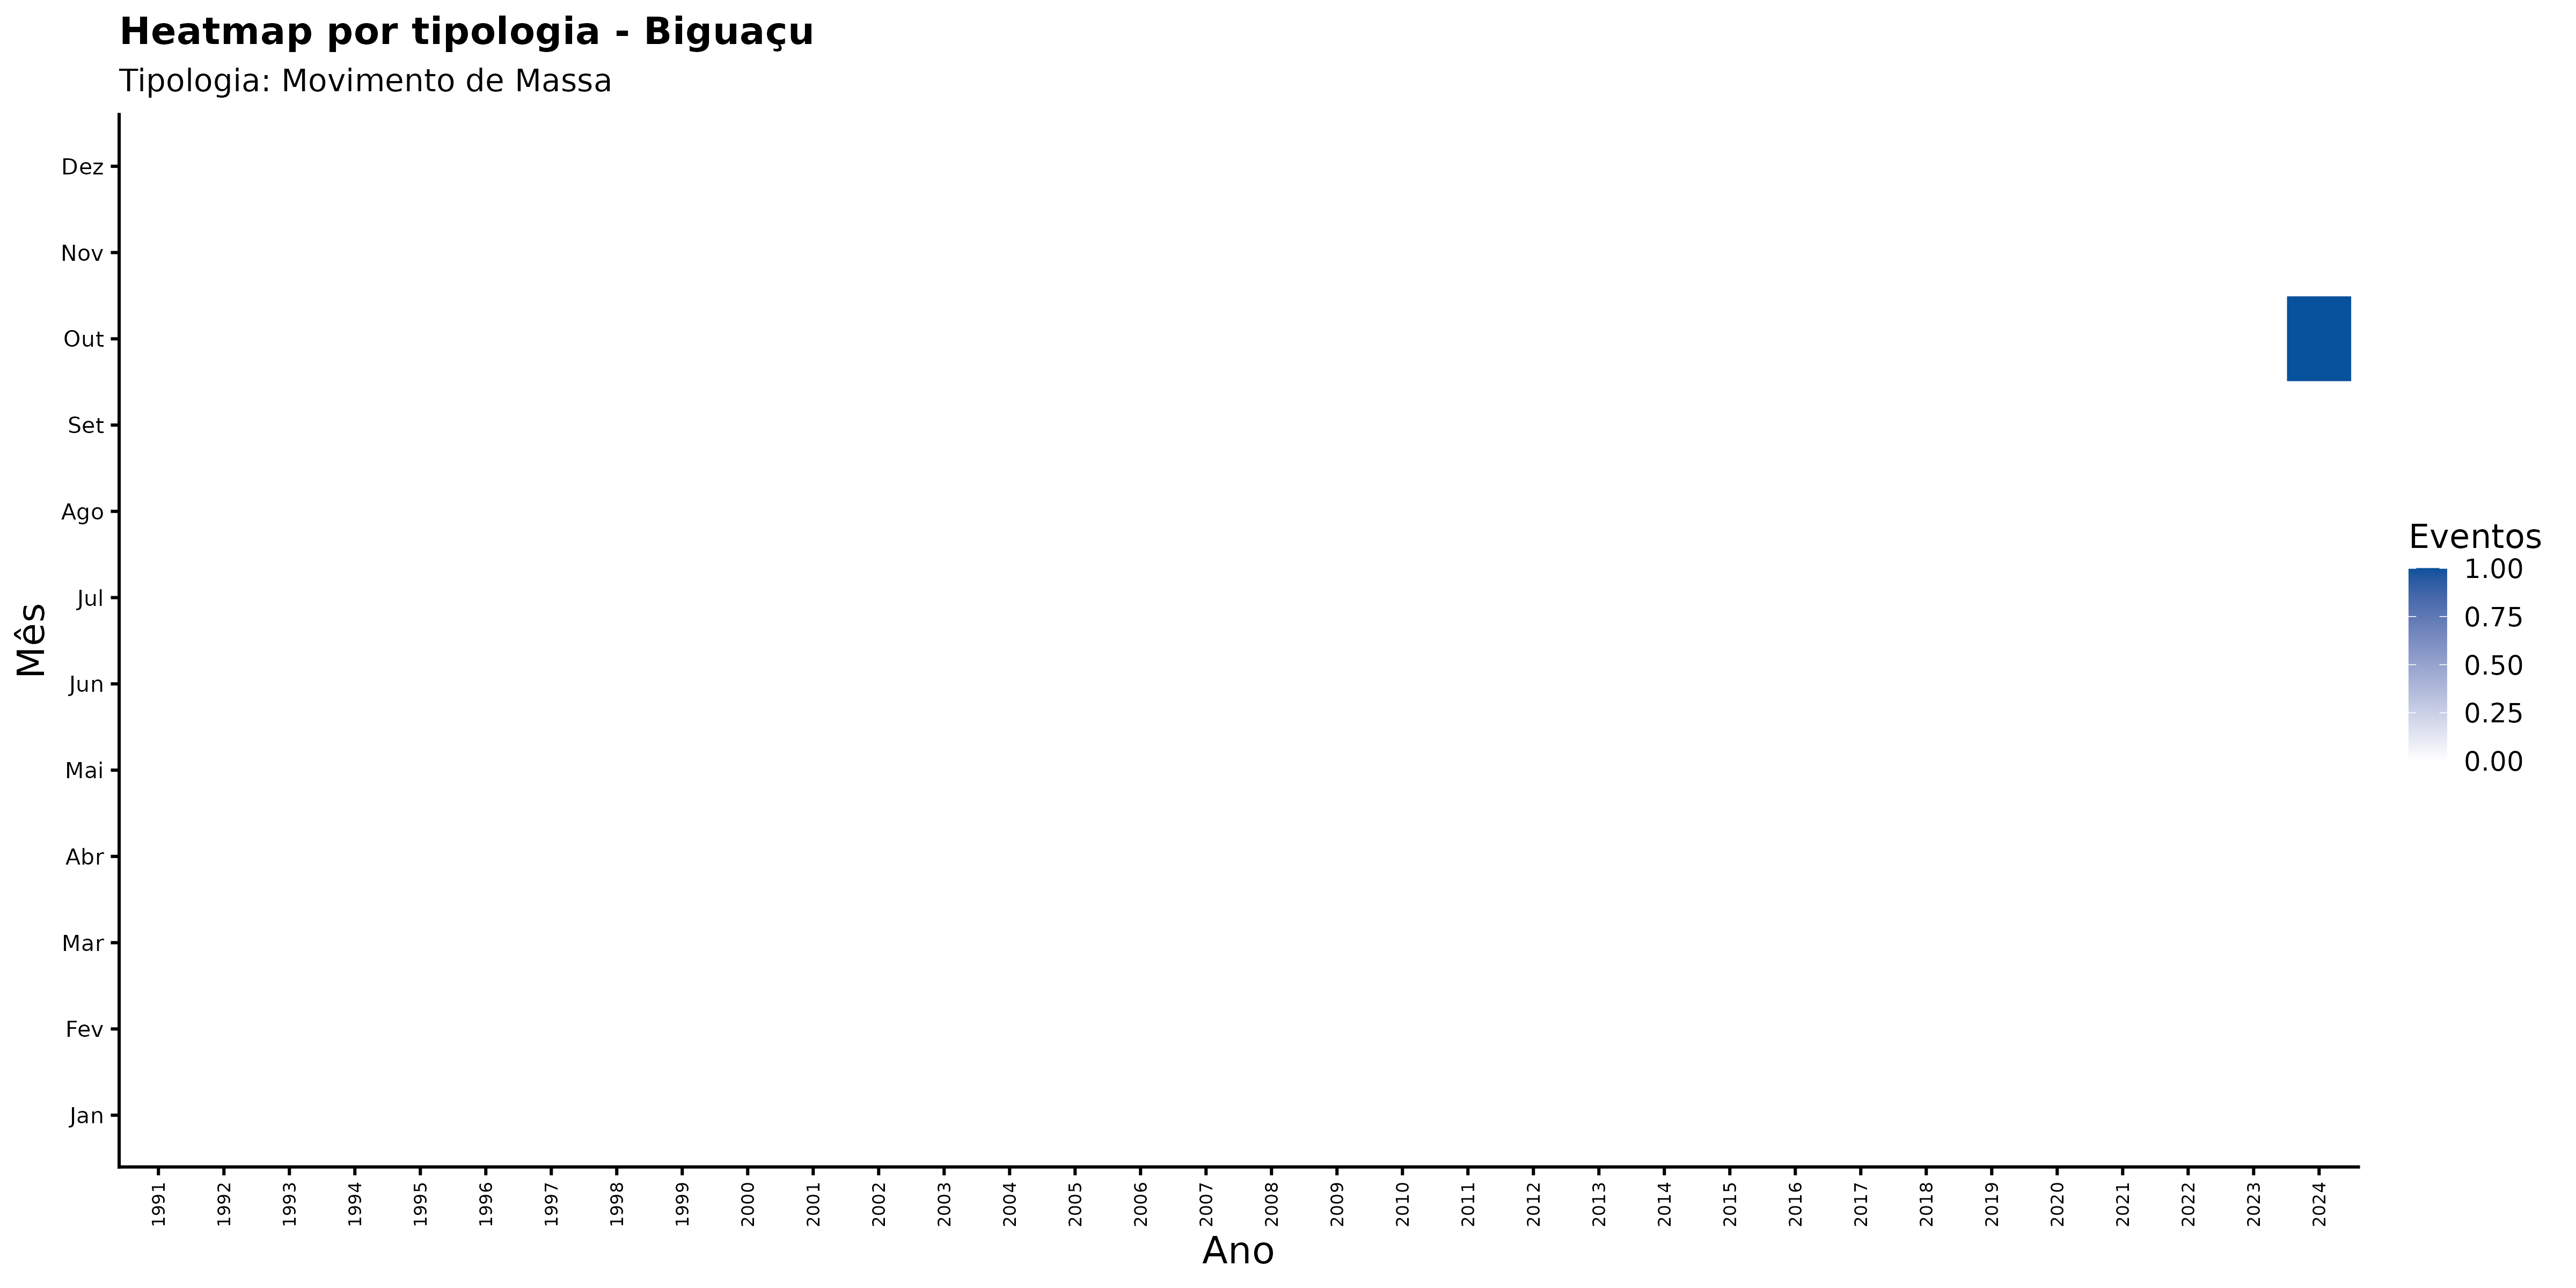

The data file committed next to this chart (first rows):
ano, mes_nome, nome_municipio, categoria_evento, n_eventos
1991, Abr, Biguaçu, Movimento de Massa, 0
1991, Ago, Biguaçu, Movimento de Massa, 0
1991, Dez, Biguaçu, Movimento de Massa, 0
1991, Fev, Biguaçu, Movimento de Massa, 0
1991, Jan, Biguaçu, Movimento de Massa, 0
1991, Jul, Biguaçu, Movimento de Massa, 0
1991, Jun, Biguaçu, Movimento de Massa, 0
1991, Mai, Biguaçu, Movimento de Massa, 0
1991, Mar, Biguaçu, Movimento de Massa, 0
1991, Nov, Biguaçu, Movimento de Massa, 0
1991, Out, Biguaçu, Movimento de Massa, 0
1991, Set, Biguaçu, Movimento de Massa, 0
1992, Abr, Biguaçu, Movimento de Massa, 0
1992, Ago, Biguaçu, Movimento de Massa, 0
1992, Dez, Biguaçu, Movimento de Massa, 0
1992, Fev, Biguaçu, Movimento de Massa, 0
1992, Jan, Biguaçu, Movimento de Massa, 0
1992, Jul, Biguaçu, Movimento de Massa, 0
1992, Jun, Biguaçu, Movimento de Massa, 0
1992, Mai, Biguaçu, Movimento de Massa, 0
1992, Mar, Biguaçu, Movimento de Massa, 0
1992, Nov, Biguaçu, Movimento de Massa, 0
1992, Out, Biguaçu, Movimento de Massa, 0
1992, Set, Biguaçu, Movimento de Massa, 0
1993, Abr, Biguaçu, Movimento de Massa, 0
1993, Ago, Biguaçu, Movimento de Massa, 0
1993, Dez, Biguaçu, Movimento de Massa, 0
1993, Fev, Biguaçu, Movimento de Massa, 0
1993, Jan, Biguaçu, Movimento de Massa, 0
1993, Jul, Biguaçu, Movimento de Massa, 0
1993, Jun, Biguaçu, Movimento de Massa, 0
1993, Mai, Biguaçu, Movimento de Massa, 0
1993, Mar, Biguaçu, Movimento de Massa, 0
1993, Nov, Biguaçu, Movimento de Massa, 0
1993, Out, Biguaçu, Movimento de Massa, 0
1993, Set, Biguaçu, Movimento de Massa, 0
1994, Abr, Biguaçu, Movimento de Massa, 0
1994, Ago, Biguaçu, Movimento de Massa, 0
1994, Dez, Biguaçu, Movimento de Massa, 0
1994, Fev, Biguaçu, Movimento de Massa, 0
1994, Jan, Biguaçu, Movimento de Massa, 0
1994, Jul, Biguaçu, Movimento de Massa, 0
1994, Jun, Biguaçu, Movimento de Massa, 0
1994, Mai, Biguaçu, Movimento de Massa, 0
1994, Mar, Biguaçu, Movimento de Massa, 0
1994, Nov, Biguaçu, Movimento de Massa, 0
1994, Out, Biguaçu, Movimento de Massa, 0
1994, Set, Biguaçu, Movimento de Massa, 0
1995, Abr, Biguaçu, Movimento de Massa, 0
1995, Ago, Biguaçu, Movimento de Massa, 0
1995, Dez, Biguaçu, Movimento de Massa, 0
1995, Fev, Biguaçu, Movimento de Massa, 0
1995, Jan, Biguaçu, Movimento de Massa, 0
1995, Jul, Biguaçu, Movimento de Massa, 0
1995, Jun, Biguaçu, Movimento de Massa, 0
1995, Mai, Biguaçu, Movimento de Massa, 0
1995, Mar, Biguaçu, Movimento de Massa, 0
1995, Nov, Biguaçu, Movimento de Massa, 0
1995, Out, Biguaçu, Movimento de Massa, 0
1995, Set, Biguaçu, Movimento de Massa, 0
... 348 more rows
